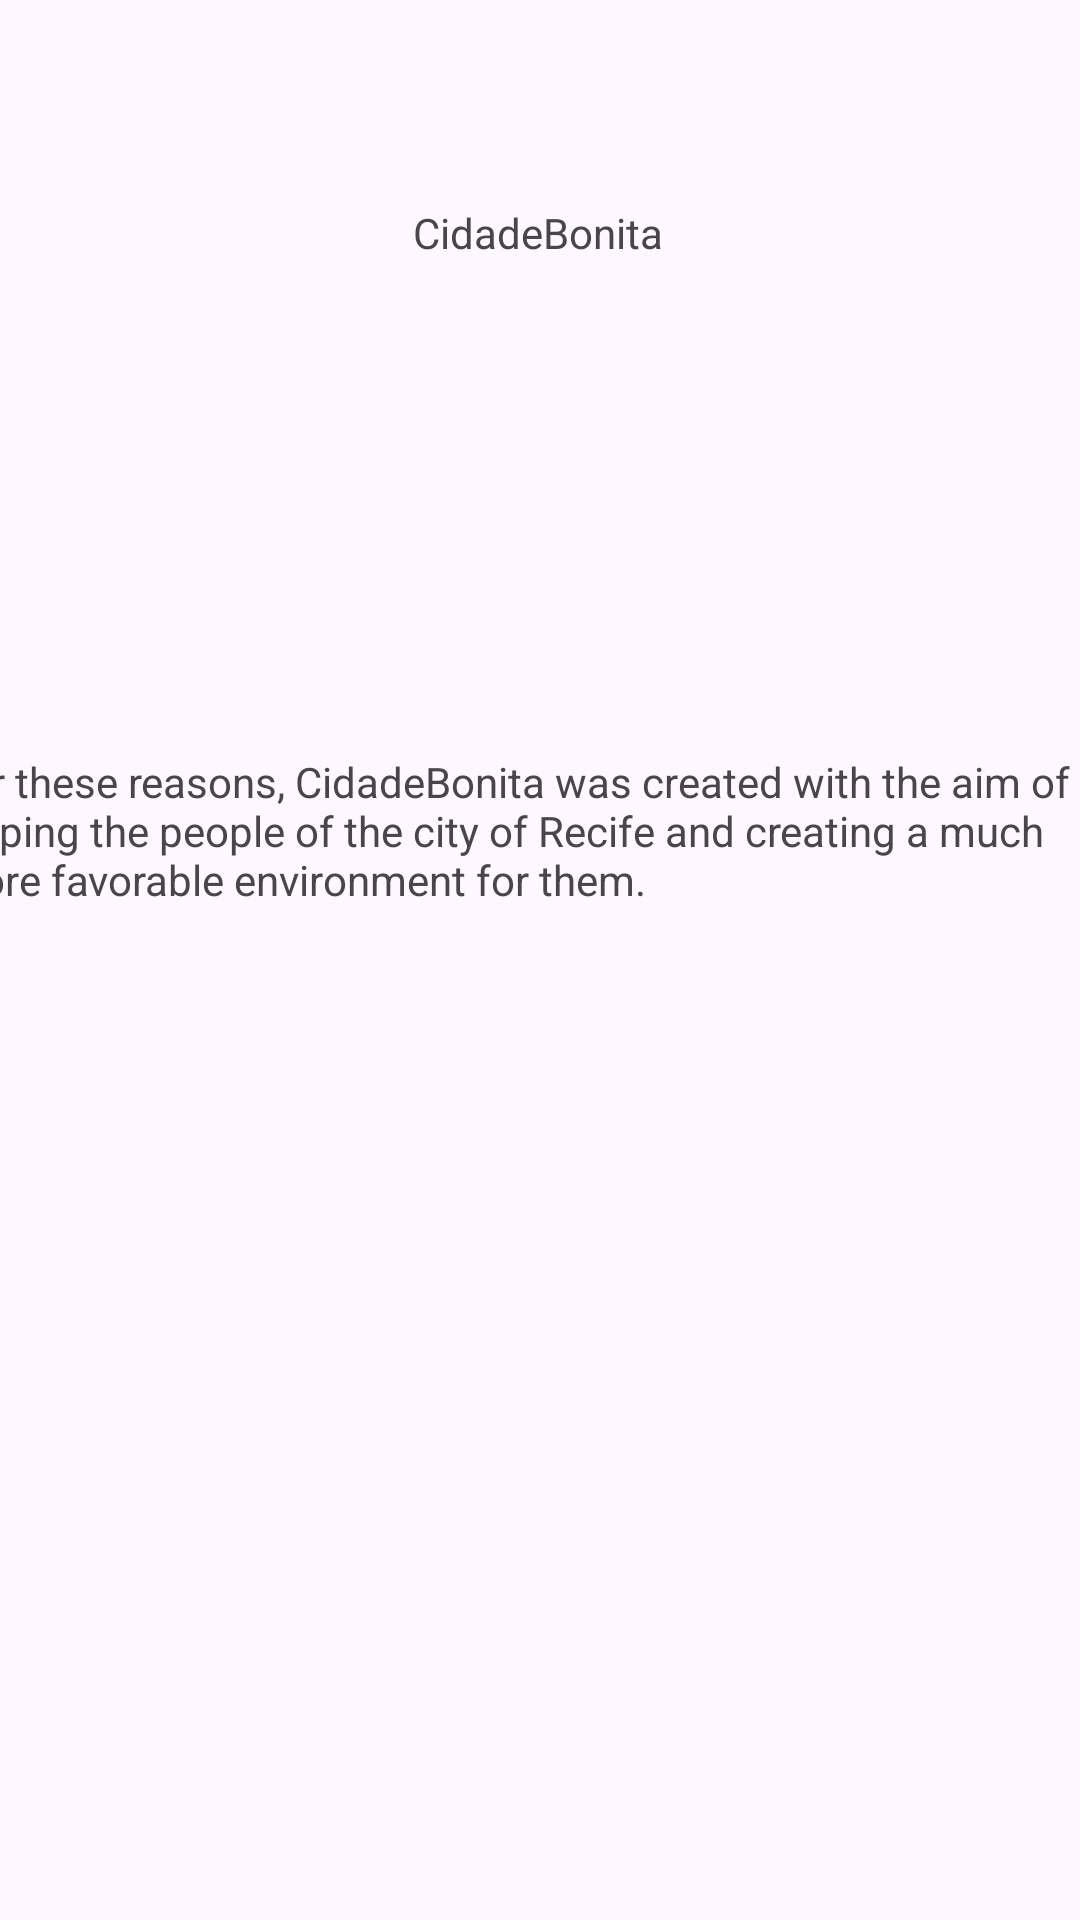

Here is an Android app screen rendered from its layout file. Give the layout XML and the strings, colors and styles it references.
<!-- AndroidManifest.xml: application theme Theme.CidadeBonita -->
<!-- res/layout/activity_tela3.xml -->
<?xml version="1.0" encoding="utf-8"?>
<androidx.constraintlayout.widget.ConstraintLayout xmlns:android="http://schemas.android.com/apk/res/android"
    xmlns:app="http://schemas.android.com/apk/res-auto"
    xmlns:tools="http://schemas.android.com/tools"
    android:layout_width="match_parent"
    android:layout_height="match_parent"
    tools:context=".Tela3Activity">

    <TextView
        android:id="@+id/textView4"
        android:layout_width="397dp"
        android:layout_height="93dp"
        android:layout_marginTop="164dp"
        android:text="@string/textoExplicacao"
        app:layout_constraintEnd_toEndOf="@+id/textView2"
        app:layout_constraintStart_toStartOf="@+id/textView2"
        app:layout_constraintTop_toBottomOf="@+id/textView2" />

    <TextView
        android:id="@+id/textView2"
        android:layout_width="wrap_content"
        android:layout_height="wrap_content"
        android:layout_marginTop="68dp"
        android:text="@string/app_name"
        app:layout_constraintEnd_toEndOf="parent"
        app:layout_constraintHorizontal_bias="0.498"
        app:layout_constraintStart_toStartOf="parent"
        app:layout_constraintTop_toTopOf="parent" />
</androidx.constraintlayout.widget.ConstraintLayout>
<!-- resources referenced by this layout -->
<resources>
  <string name="app_name">CidadeBonita</string>
  <string name="textoExplicacao">For these reasons, CidadeBonita was created with the aim of helping the people of the city of Recife and creating a much more favorable environment for them.</string>
  <style name="Theme.CidadeBonita" parent="Base.Theme.CidadeBonita" />
  <style name="Base.Theme.CidadeBonita" parent="Theme.Material3.DayNight.NoActionBar">
          
          
      </style>
</resources>
